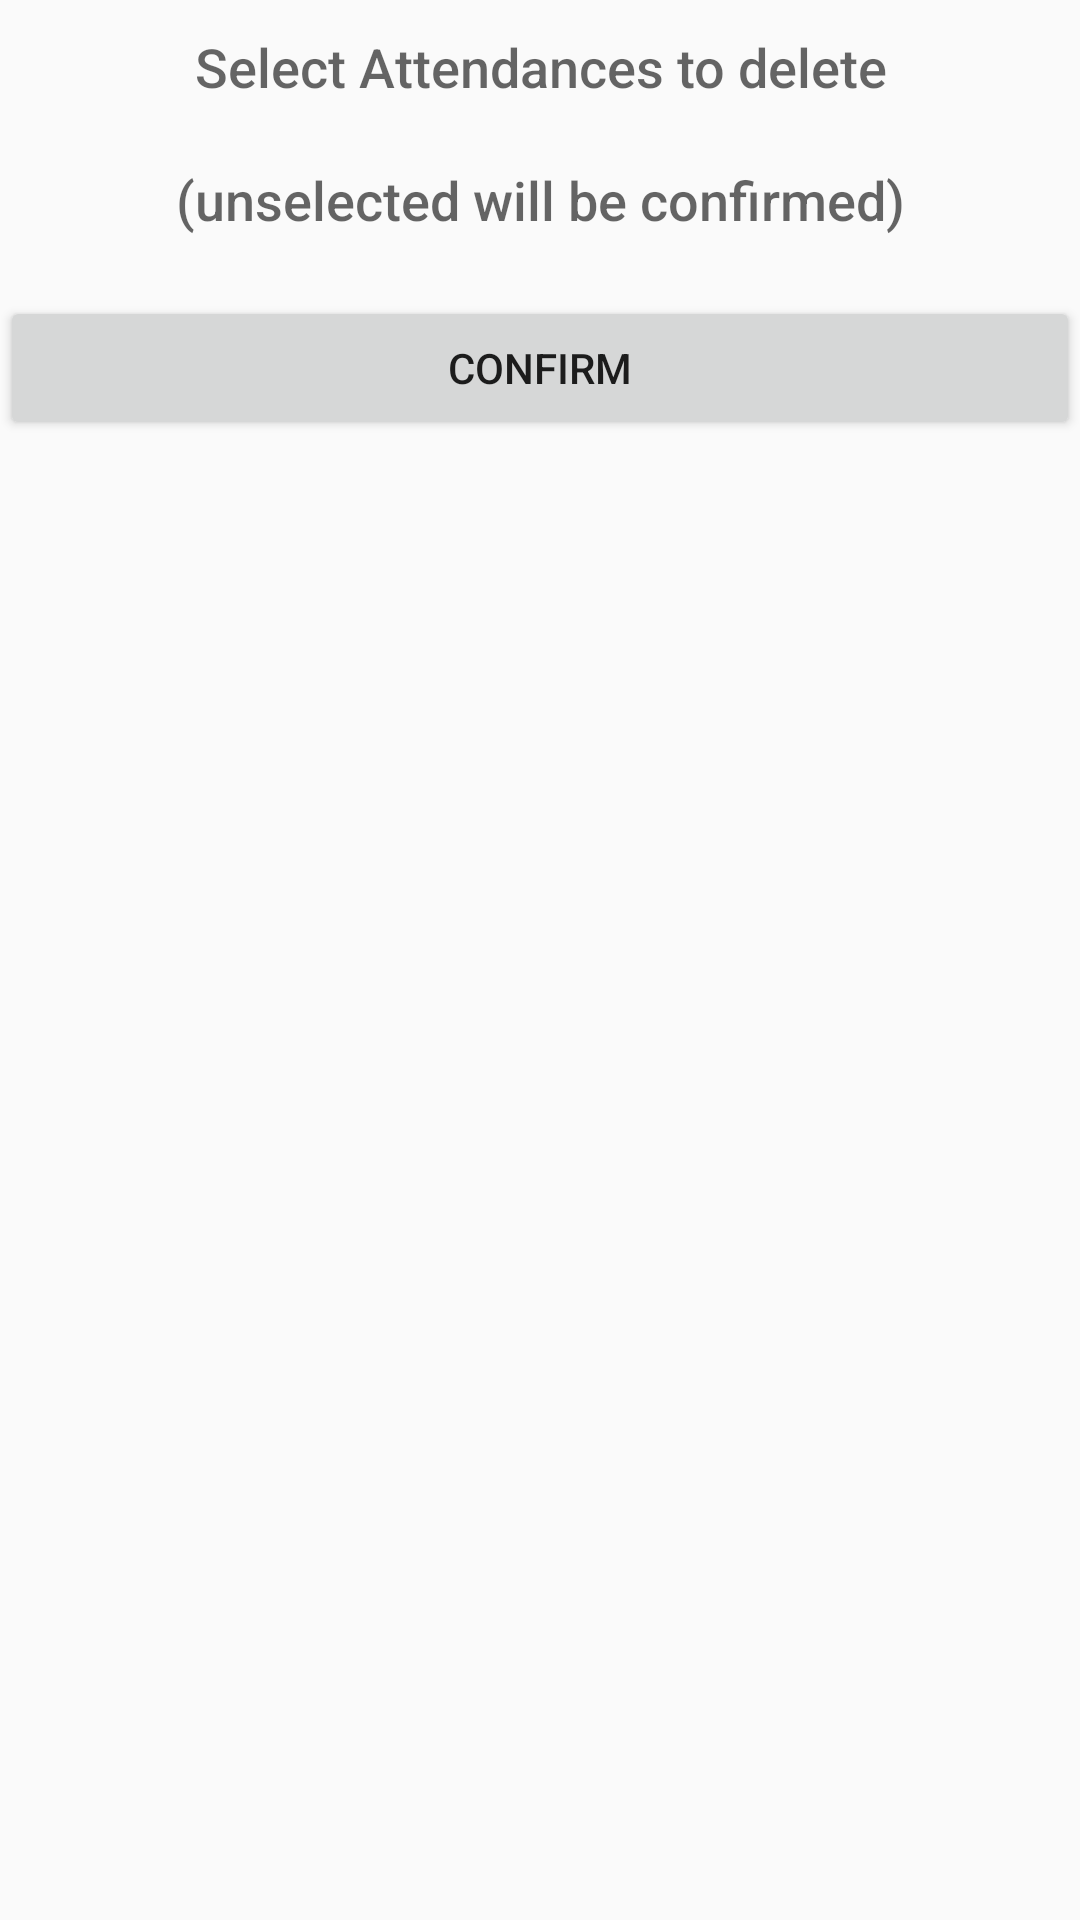

Reconstruct the res/layout file that produces this screen, plus the resources it refers to.
<!-- AndroidManifest.xml: application theme AppTheme -->
<!-- res/layout/activity_confirm_attendance.xml -->
<?xml version="1.0" encoding="utf-8"?>
<LinearLayout xmlns:android="http://schemas.android.com/apk/res/android"
    android:layout_width="match_parent"
    android:layout_height="match_parent"
    android:orientation="vertical">

    <TextView
        android:layout_width="match_parent"
        android:layout_height="wrap_content"
        android:text="@string/confirmhint"
        android:padding="10dp"
        android:gravity="center"
        android:textAppearance="@android:style/TextAppearance.DeviceDefault.Medium"
        />

    <TextView
        android:layout_width="match_parent"
        android:layout_height="wrap_content"
        android:text="@string/confirmhint2"
        android:layout_marginBottom="10dp"
        android:padding="10dp"
        android:gravity="center"
        android:textAppearance="@android:style/TextAppearance.DeviceDefault.Medium"
        />

    <Button
        android:layout_width="match_parent"
        android:layout_height="wrap_content"
        android:text="Confirm"
        android:onClick="confirmUnselected"/>

    <ListView
        android:id="@+id/imageList"
        android:layout_width="match_parent"
        android:layout_height="match_parent" />

</LinearLayout>
<!-- resources referenced by this layout -->
<resources>
  <string name="confirmhint">Select Attendances to delete</string>
  <string name="confirmhint2">(unselected will be confirmed)</string>
  <style name="AppTheme" parent="Theme.AppCompat.Light.DarkActionBar">
          <item name="colorPrimary">@color/back</item>
          <item name="colorAccent">@color/colorAccent</item>
      </style>
  <color name="back">#43A047</color>
  <color name="colorAccent">#FF4081</color>
</resources>
